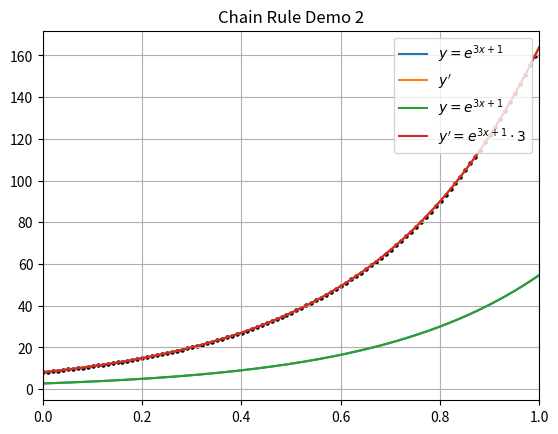

Generate this figure with matplotlib:
"""chain_rule2.ipynb"""

# Cell 01

import matplotlib.pyplot as plt
import numpy as np


def y(x):
    return np.exp(3 * x + 1)


def dy(x):
    def D4(f, x, h):
        """4th Order Centered Differences"""
        t1, t2 = -f(x + 2 * h), 8 * f(x + h)
        t3, t4 = -8 * f(x - h), f(x - 2 * h)
        return (t1 + t2 + t3 + t4) / (12 * h)

    """Richardson Extrapolation"""
    h = 0.01
    t1, t2 = D4(y, x, h), D4(y, x, h / 2)
    return (16 * t2 - t1) / 15


a, b = 0, 1
x = np.linspace(a, b, 500)

plt.plot(x, y(x), label=r"$y=e^{3x+1}$")
plt.plot(x, dy(x), label=r"$y'$")
plt.title("Chain Rule Demo 2")
plt.legend(loc="upper right")
plt.xlim(a, b)
plt.grid("on")

# Cell 02


def y_prime(x):
    return np.exp(3 * x + 1) * 3


plt.plot(x, y(x), label=r"$y=e^{3x+1}$")
plt.plot(x, dy(x), label=r"$y'=e^{3x+1}\cdot 3$")
x = x[::5]
plt.scatter(x, y_prime(x), color="k", s=5)
plt.title("Chain Rule Demo 2")
plt.legend(loc="upper right")
plt.xlim(a, b)
plt.grid("on")